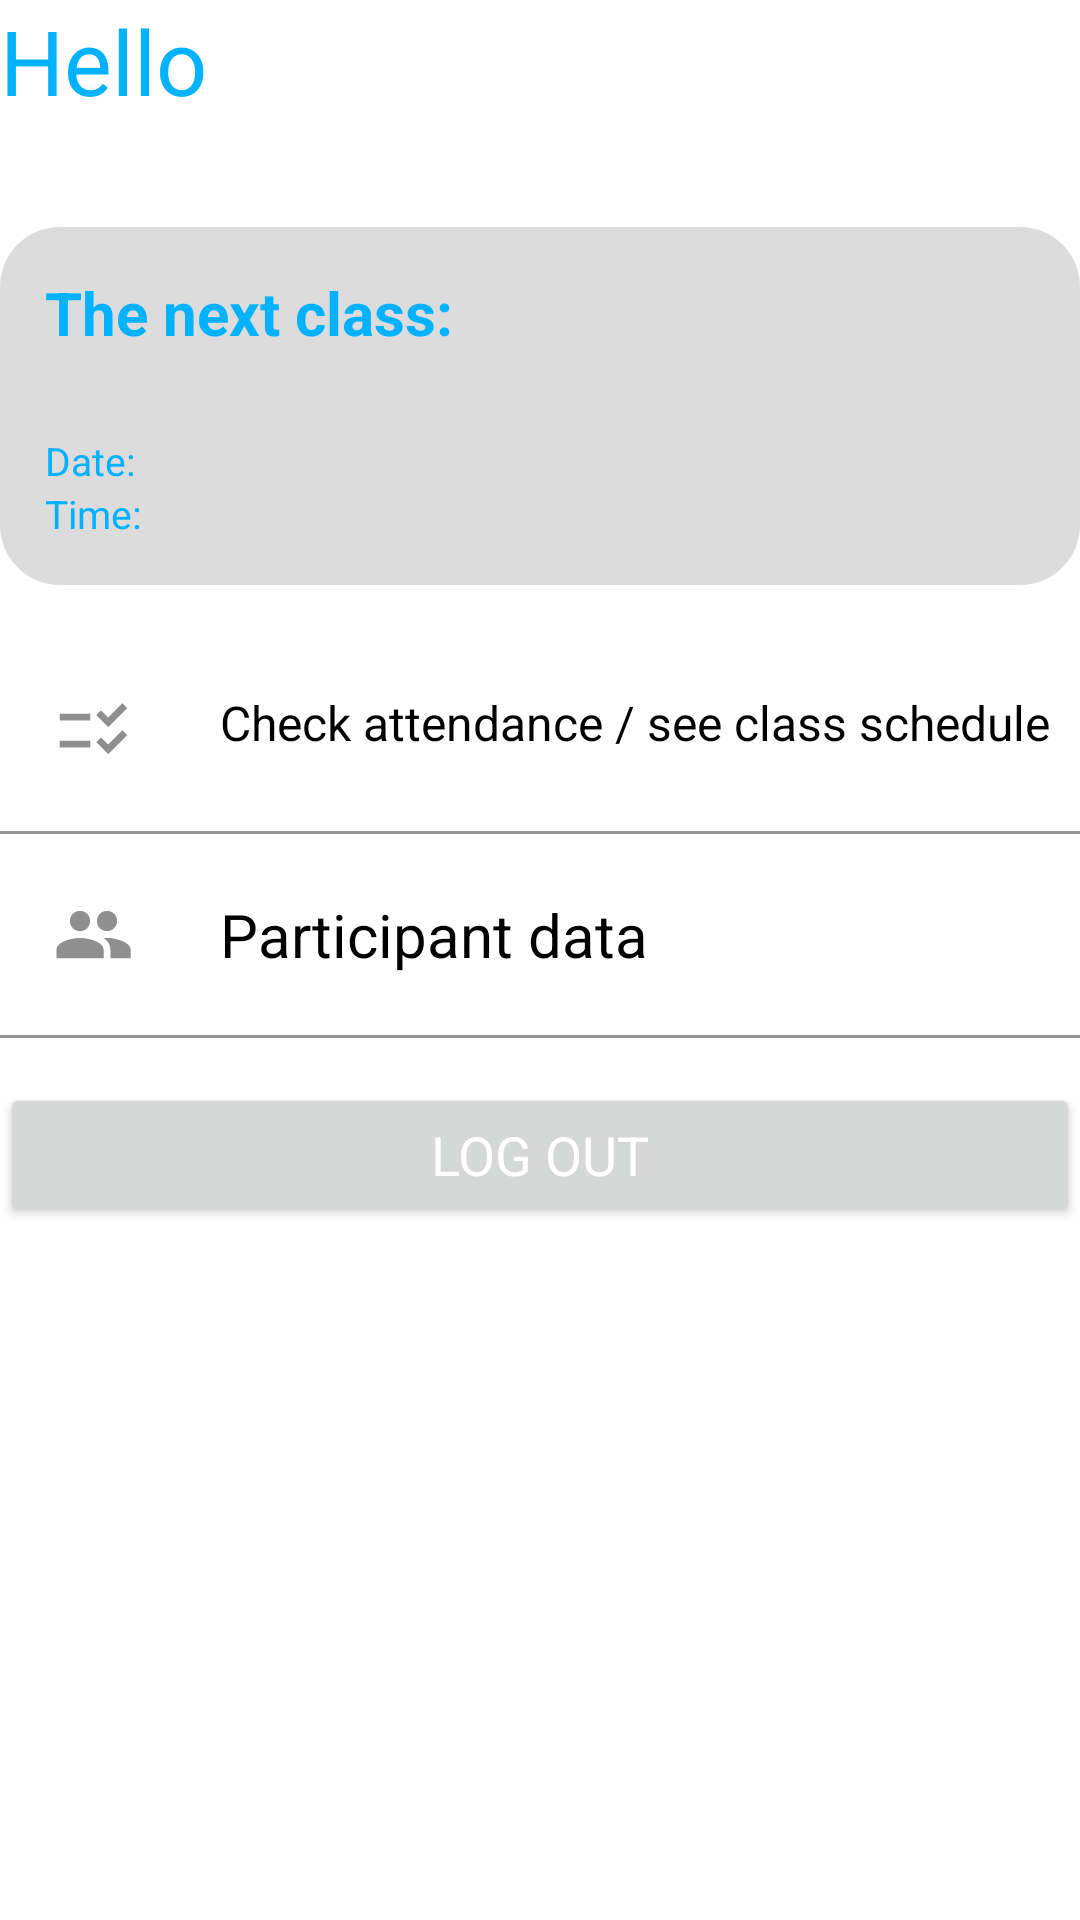

Write the Android layout XML for this screen, with the resource values it uses.
<!-- AndroidManifest.xml: application theme Theme.ArtHubOrganizer -->
<!-- res/layout/fragment_worker_menu.xml -->
<?xml version="1.0" encoding="utf-8"?>
<androidx.core.widget.NestedScrollView xmlns:android="http://schemas.android.com/apk/res/android"
    xmlns:app="http://schemas.android.com/apk/res-auto"
    xmlns:tools="http://schemas.android.com/tools"
    android:layout_width="match_parent"
    android:layout_height="match_parent"
    android:orientation="vertical"
    android:layout_marginHorizontal="20dp"
    android:layout_marginVertical="15dp"
    tools:context=".fragments.WorkerMenuFragment">

    <LinearLayout
        android:layout_width="match_parent"
        android:layout_height="match_parent"
        android:orientation="vertical">

        <LinearLayout
            android:layout_width="match_parent"
            android:layout_height="wrap_content" >

            <TextView
                android:layout_width="wrap_content"
                android:layout_height="wrap_content"
                android:text="@string/helloLabel"
                android:textColor="@color/primaryColor"
                android:textSize="30sp"
                />

            <TextView
                android:id="@+id/tvNameWorkerMenuFragment"
                android:layout_width="wrap_content"
                android:layout_height="wrap_content"
                android:textStyle="bold"
                android:textColor="@color/primaryColor"
                android:textSize="30sp"
                />

        </LinearLayout>

        <TextView
            android:id="@+id/tvCultureHouseNameWorkerMenuFragment"
            android:layout_width="wrap_content"
            android:layout_height="wrap_content"
            android:textColor="@color/secondaryColor"
            android:textSize="15sp"
            />

        <LinearLayout
            android:layout_width="match_parent"
            android:layout_height="wrap_content"
            android:layout_marginTop="15dp"
            android:orientation="vertical"
            style="@style/workerMenuClass"
            android:padding="15dp">


            <TextView
                android:layout_width="match_parent"
                android:layout_height="wrap_content"
                android:text="@string/nextClassesLabel"
                android:textColor="@color/primaryColor"
                android:textStyle="bold"
                android:textSize="20sp"
                />

            <TextView
                android:id="@+id/tvNameClassWorkerMenu"
                android:layout_width="match_parent"
                android:layout_height="wrap_content"
                tools:text="Dancing for kids"
                android:textColor="@color/primaryColor"
                android:textStyle="bold"
                android:textSize="20sp"
                />

            <LinearLayout
                android:layout_width="match_parent"
                android:layout_height="wrap_content" >

                <TextView
                    android:layout_width="wrap_content"
                    android:layout_height="wrap_content"
                    android:text="@string/dateLabel"
                    android:textColor="@color/primaryColor"
                    android:textSize="13sp"
                    />

                <TextView
                    android:id="@+id/tvDateClassWorkerMenu"
                    android:layout_width="wrap_content"
                    android:layout_height="wrap_content"
                    tools:text="12.03.2024"
                    android:textColor="@color/primaryColor"
                    android:textSize="13sp"
                    />

            </LinearLayout>

            <LinearLayout
                android:layout_width="match_parent"
                android:layout_height="wrap_content" >

                <TextView
                    android:layout_width="wrap_content"
                    android:layout_height="wrap_content"
                    android:text="@string/hourLabel"
                    android:textColor="@color/primaryColor"
                    android:textSize="13sp"
                    />

                <TextView
                    android:id="@+id/tvTimeClassWorkerMenu"
                    android:layout_width="wrap_content"
                    android:layout_height="wrap_content"
                    tools:text="13:00"
                    android:textColor="@color/primaryColor"
                    android:textSize="13sp"
                    />

            </LinearLayout>

        </LinearLayout>

        <LinearLayout
            android:id="@+id/linearCheckFrequencyWorkerMenuFragment"
            android:layout_width="match_parent"
            android:layout_height="wrap_content"
            android:paddingVertical="20dp"
            android:paddingHorizontal="10dp"
            android:gravity="center"
            android:layout_marginTop="15dp">

            <ImageView
                android:layout_width="0dp"
                android:layout_height="match_parent"
                android:src="@drawable/check"
                android:layout_weight="2"
                android:scaleType="fitCenter"
                />

            <Space
                android:layout_width="0dp"
                android:layout_height="wrap_content"
                android:layout_weight="1"
                />

            <TextView
                style="@style/MenuOptionStyle"
                android:text="@string/checkFrequencyButtonLabel"
                />

        </LinearLayout>

        <View
            android:layout_width="match_parent"
            android:layout_height="1dp"
            android:background="@color/secondaryColor"
            />


        <LinearLayout
            android:id="@+id/linearChangeStudentsWorkerMenuFragment"
            android:layout_width="match_parent"
            android:layout_height="wrap_content"
            android:gravity="center"
            android:paddingHorizontal="10dp"
            android:paddingVertical="20dp">

            <ImageView
                android:layout_width="0dp"
                android:layout_height="match_parent"
                android:layout_weight="2"
                android:scaleType="fitCenter"
                android:src="@drawable/people" />

            <Space
                android:layout_width="0dp"
                android:layout_height="wrap_content"
                android:layout_weight="1" />

            <TextView
                style="@style/MenuOptionStyle"
                android:text="@string/studentsDataButtonLabel" />

        </LinearLayout>

        <View
            android:layout_width="match_parent"
            android:layout_height="1dp"
            android:background="@color/secondaryColor"
            />

        <Button
android:textColor="@color/white"
            android:id="@+id/btnLogOutOfficeWorkerMenuFragment"
            android:layout_width="match_parent"
            android:layout_height="wrap_content"
            android:layout_marginTop="15dp"
            android:text="@string/logOutButtonLabel"
            android:textSize="18sp" />

    </LinearLayout>



</androidx.core.widget.NestedScrollView>
<!-- resources referenced by this layout -->
<resources>
  <color name="primaryColor">#00B2FF</color>
  <color name="secondaryColor">#949494</color>
  <color name="white">#FFFFFFFF</color>
  <!-- drawable check (drawable) -->
  <vector xmlns:android="http://schemas.android.com/apk/res/android" android:height="24dp" android:tint="#8F8F8F" android:viewportHeight="24" android:viewportWidth="24" android:width="24dp">
  
      <path android:fillColor="@android:color/white" android:pathData="M11,7H2v2h9V7zM11,15H2v2h9V15zM16.34,11l-3.54,-3.54l1.41,-1.41l2.12,2.12l4.24,-4.24L22,5.34L16.34,11zM16.34,19l-3.54,-3.54l1.41,-1.41l2.12,2.12l4.24,-4.24L22,13.34L16.34,19z"/>
  
  </vector>
  <!-- drawable people (drawable) -->
  <vector xmlns:android="http://schemas.android.com/apk/res/android" android:height="24dp" android:tint="#8F8F8F" android:viewportHeight="24" android:viewportWidth="24" android:width="24dp">
        
      <path android:fillColor="@android:color/white" android:pathData="M16,11c1.66,0 2.99,-1.34 2.99,-3S17.66,5 16,5c-1.66,0 -3,1.34 -3,3s1.34,3 3,3zM8,11c1.66,0 2.99,-1.34 2.99,-3S9.66,5 8,5C6.34,5 5,6.34 5,8s1.34,3 3,3zM8,13c-2.33,0 -7,1.17 -7,3.5L1,19h14v-2.5c0,-2.33 -4.67,-3.5 -7,-3.5zM16,13c-0.29,0 -0.62,0.02 -0.97,0.05 1.16,0.84 1.97,1.97 1.97,3.45L17,19h6v-2.5c0,-2.33 -4.67,-3.5 -7,-3.5z"/>
      
  </vector>
  <string name="checkFrequencyButtonLabel">Check attendance / see class schedule</string>
  <string name="dateLabel">"Date: "</string>
  <string name="helloLabel">"Hello "</string>
  <string name="hourLabel">"Time: "</string>
  <string name="logOutButtonLabel">Log out</string>
  <string name="nextClassesLabel">"The next class: "</string>
  <string name="studentsDataButtonLabel">Participant data</string>
  <style name="MenuOptionStyle">
          <item name="android:layout_weight">13</item>
          <item name="android:layout_width">0dp</item>
          <item name="android:textSize">20sp</item>
          <item name="android:layout_height">wrap_content</item>
          <item name="android:autoSizeTextType" tools:ignore="NewApi">uniform</item>
          <item name="android:autoSizeMaxTextSize" tools:ignore="NewApi">20sp</item>
          <item name="android:autoSizeMinTextSize" tools:ignore="NewApi">10sp</item>
          <item name="android:maxLines">1</item>
      </style>
  <style name="workerMenuClass">
          <item name="android:background">@drawable/rounded_secondary_view</item>
      </style>
  <style name="Theme.ArtHubOrganizer" parent="Base.Theme.ArtHubOrganizer" />
  <!-- drawable rounded_secondary_view (drawable) -->
  <?xml version="1.0" encoding="utf-8"?>
  <shape xmlns:android="http://schemas.android.com/apk/res/android">
      <solid android:color="@color/secondaryColorBackground" />
      <corners android:radius="20dp" />
  </shape>
  <style name="Base.Theme.ArtHubOrganizer" parent="Theme.Material3.DayNight.NoActionBar">
          <item name="colorPrimary">@color/primaryColor</item>
          <item name="fontFamily">@font/ibm</item>
          <item name="android:textColor">@color/black</item>
          <item name="android:windowBackground">@color/white</item>
      </style>
  <color name="secondaryColorBackground">#DCDCDC</color>
  <color name="black">#FF000000</color>
</resources>
